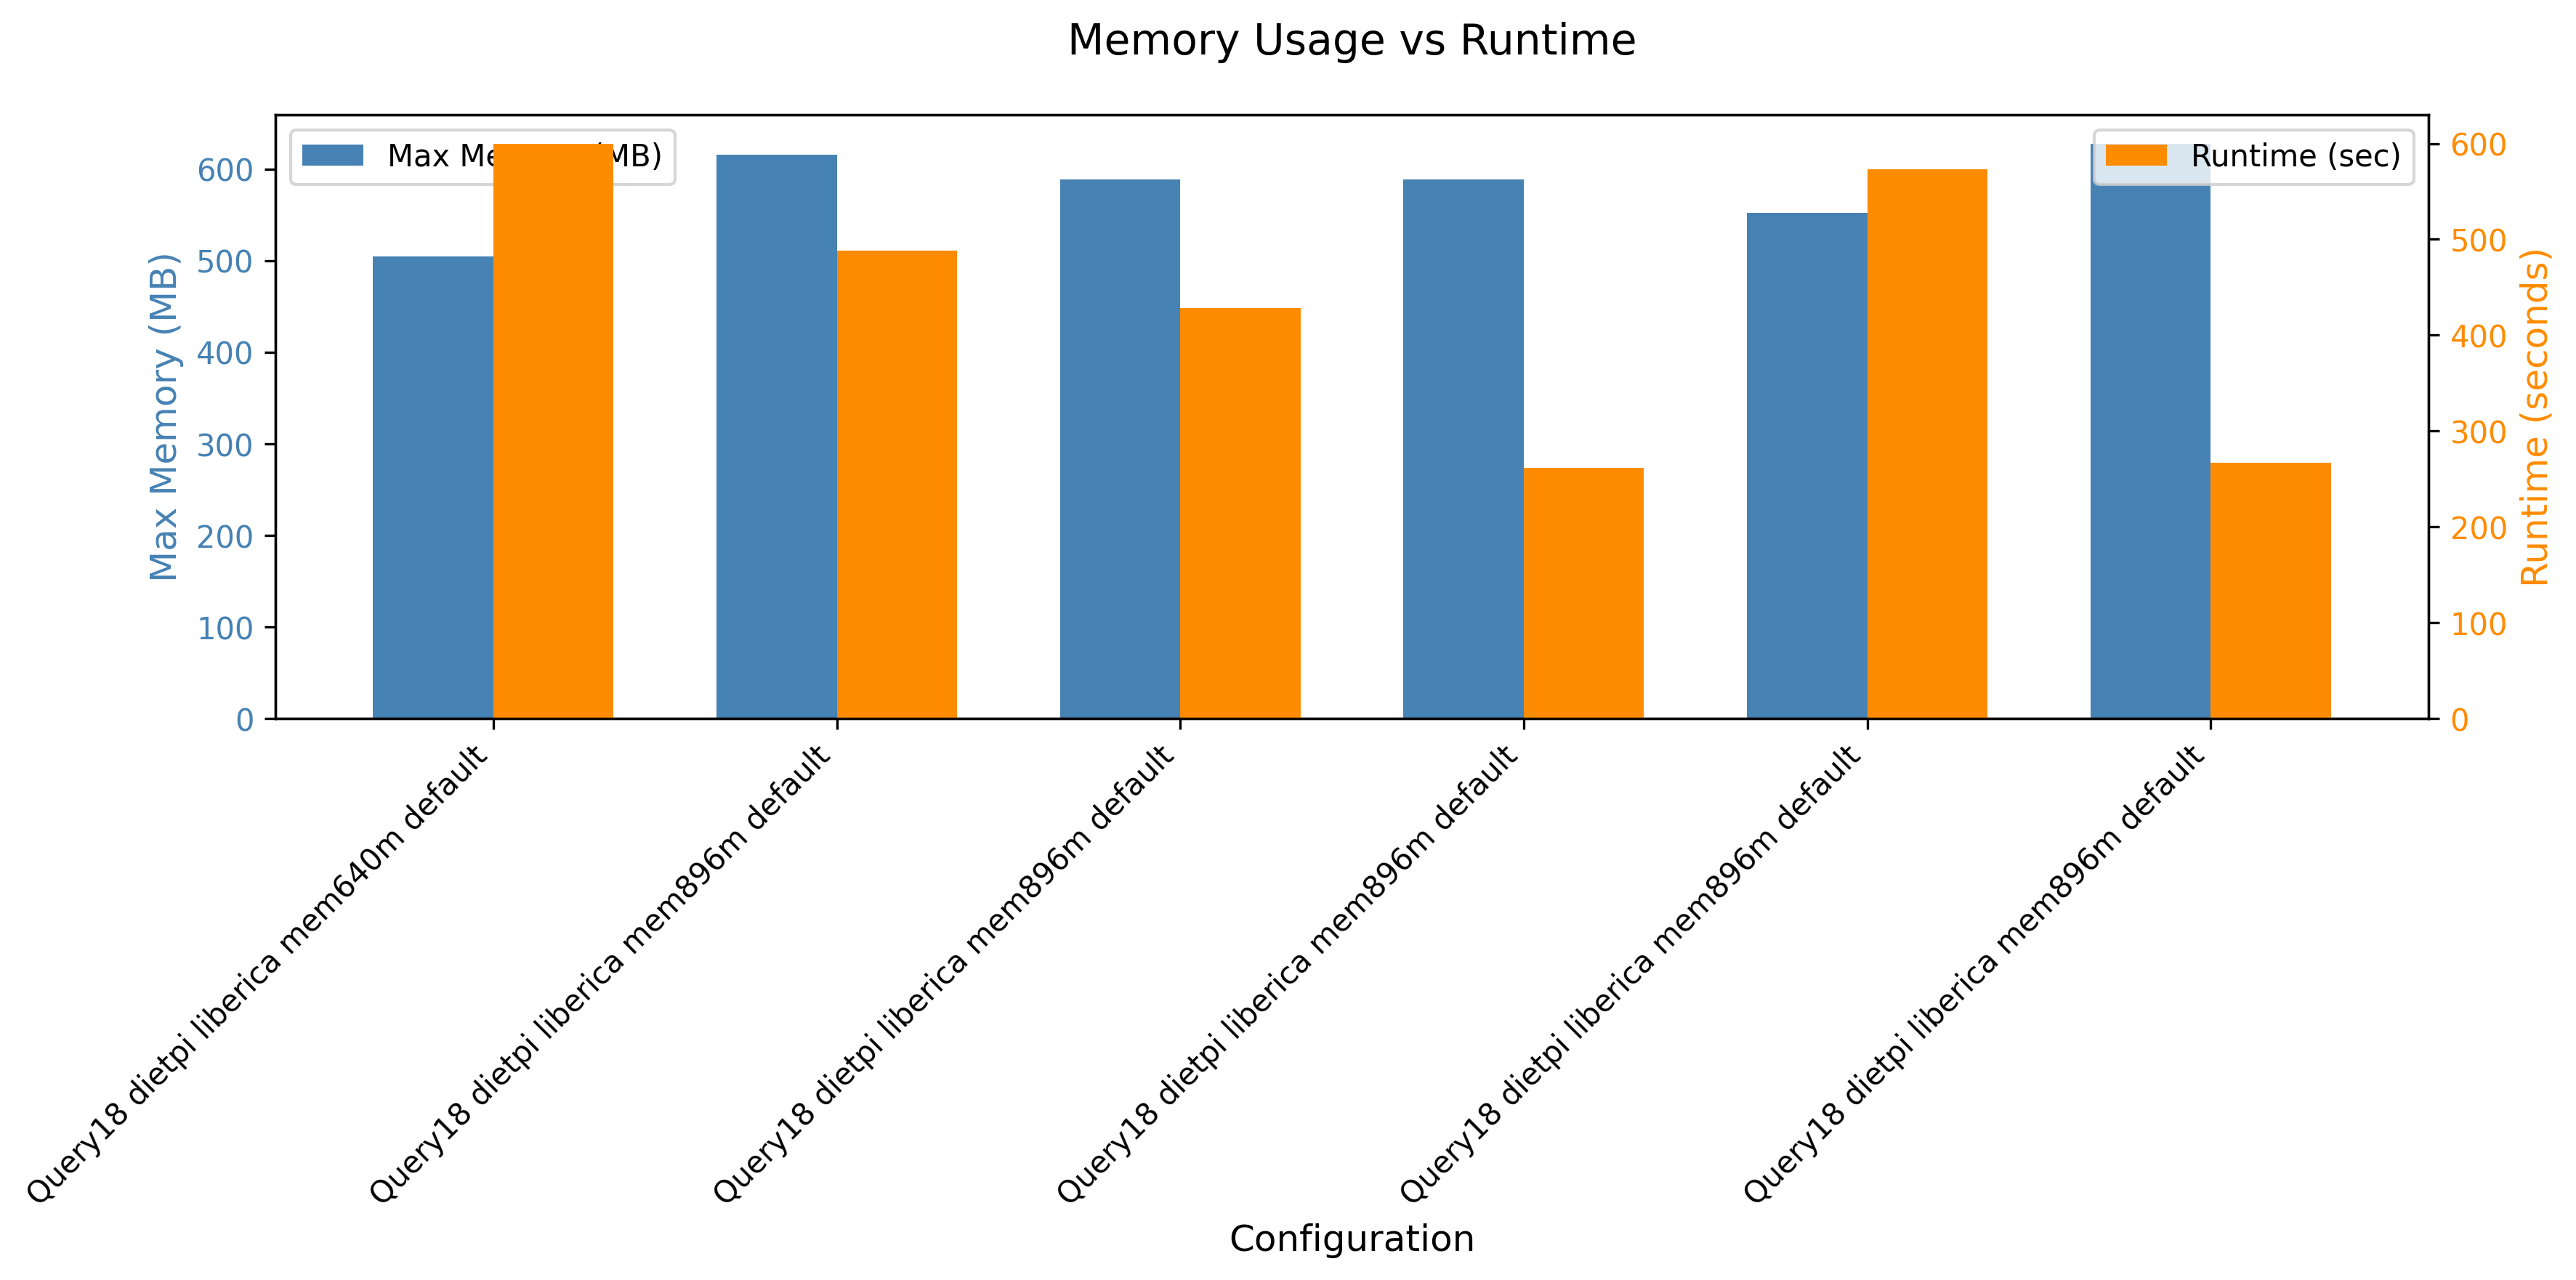

The data file committed next to this chart (first rows):
header, maxmem, runtime
Query18 dietpi liberica mem640m default, 517164, 600
Query18 dietpi liberica mem896m default, 630452, 488
Query18 dietpi liberica mem896m default, 602956, 428
Query18 dietpi liberica mem896m default, 602956, 262
Query18 dietpi liberica mem896m default, 565628, 573
Query18 dietpi liberica mem896m default, 643168, 267
